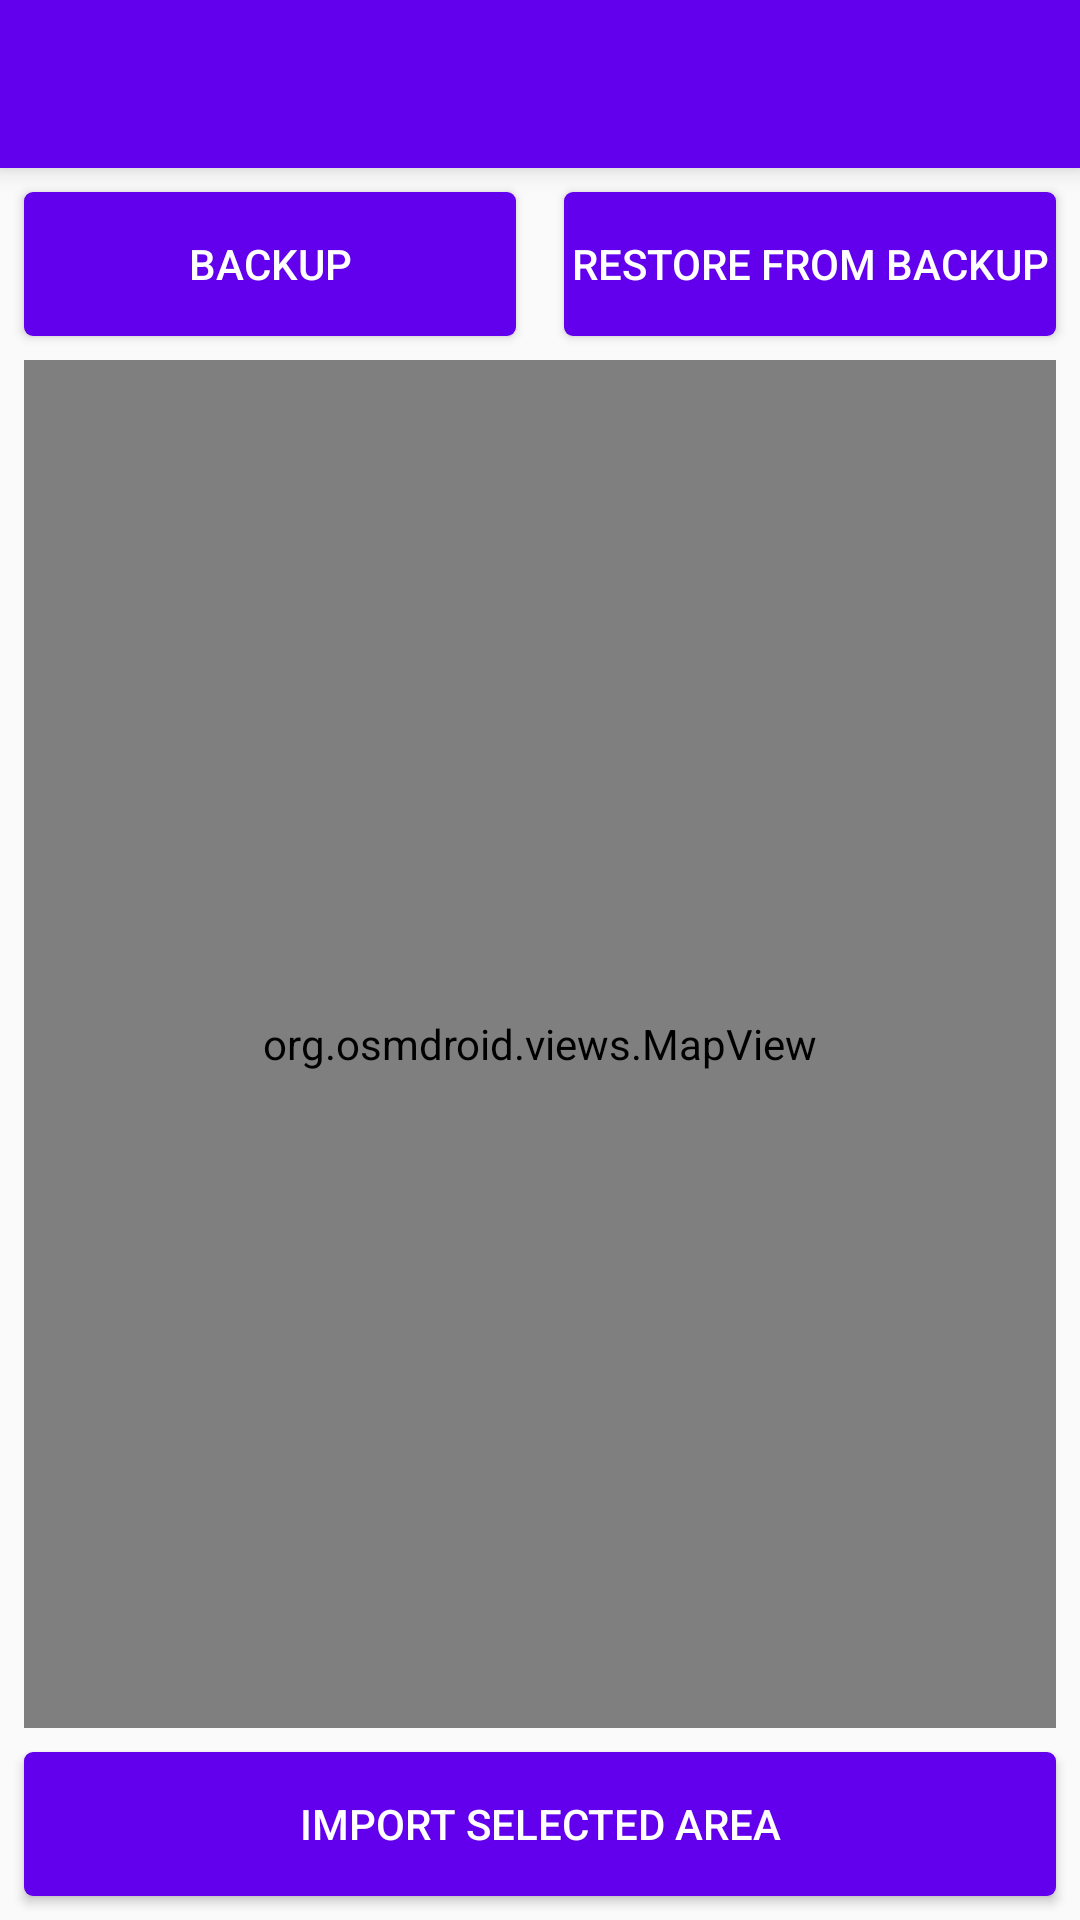

Layout XML and referenced resources for this Android screen:
<!-- AndroidManifest.xml: activity theme AppTheme.NoActionBar -->
<!-- res/layout/activity_data.xml -->
<?xml version="1.0" encoding="utf-8"?>
<androidx.constraintlayout.widget.ConstraintLayout
        xmlns:android="http://schemas.android.com/apk/res/android"
        xmlns:tools="http://schemas.android.com/tools"
        xmlns:app="http://schemas.android.com/apk/res-auto"
        android:layout_width="match_parent" android:layout_height="match_parent"
        tools:context=".DataActivity">


    <androidx.appcompat.widget.Toolbar
            android:theme="@style/ThemeOverlay.AppCompat.Dark.ActionBar"
            android:id="@+id/toolbar"
            android:layout_width="match_parent"
            android:layout_height="wrap_content"
            app:layout_constraintTop_toTopOf="parent"
            app:layout_constraintLeft_toLeftOf="parent"
            app:layout_constraintRight_toRightOf="parent"
            android:elevation="5dp"
            android:background="@color/colorPrimary">

    </androidx.appcompat.widget.Toolbar>

    <Button
            style="@style/Button"
            android:id="@+id/backup_button"
            android:layout_width="0dp"
            android:layout_height="wrap_content"
            android:text="@string/backup_button_text"
            app:layout_constraintRight_toLeftOf="@id/restore_button"
            app:layout_constraintLeft_toLeftOf="parent"
            app:layout_constraintTop_toBottomOf="@id/toolbar"/>


    <Button
            style="@style/Button"
            android:id="@+id/restore_button"
            android:layout_width="0dp"
            android:layout_height="wrap_content"
            android:text="@string/restore_button_text"
            app:layout_constraintLeft_toRightOf="@id/backup_button"
            app:layout_constraintRight_toRightOf="parent"
            app:layout_constraintTop_toBottomOf="@id/toolbar"/>


    <Button
            style="@style/Button"
            android:id="@+id/import_button"
            android:layout_width="0dp"
            android:layout_height="wrap_content"
            android:text="@string/import_button_text"
            app:layout_constraintBottom_toBottomOf="parent"
            app:layout_constraintRight_toRightOf="parent"
            app:layout_constraintLeft_toLeftOf="parent"/>


    <org.osmdroid.views.MapView
            android:id="@+id/map"
            android:layout_width="0dp"
            android:layout_height="0dp"
            android:layout_margin="@dimen/button_margin"
            app:layout_constraintTop_toBottomOf="@id/backup_button"
            app:layout_constraintBottom_toTopOf="@id/import_button"
            app:layout_constraintLeft_toLeftOf="parent"
            app:layout_constraintRight_toRightOf="parent"/>

</androidx.constraintlayout.widget.ConstraintLayout>
<!-- resources referenced by this layout -->
<resources>
  <dimen name="button_margin">8dp</dimen>
  <string name="backup_button_text">Backup</string>
  <string name="import_button_text">Import selected area</string>
  <string name="restore_button_text">Restore from backup</string>
  <style name="Button" parent="Base.TextAppearance.AppCompat.Widget.Button">
          <item name="android:textColor">#FFFFFF</item>
          <item name="android:layout_margin">8dp</item>
          <item name="android:background">@drawable/button</item>
      </style>
  <style name="AppTheme.NoActionBar" parent="Theme.AppCompat.Light.NoActionBar">
          <item name="colorPrimary">@color/colorPrimary</item>
          <item name="colorPrimaryDark">@color/colorPrimaryDark</item>
          <item name="colorAccent">@color/colorAccent</item>
      </style>
  <!-- drawable button (drawable) -->
  <selector xmlns:android="http://schemas.android.com/apk/res/android">
      <item android:drawable="@drawable/button_selected" android:state_selected="true"/>
      <item android:drawable="@drawable/button_selected" android:state_pressed="true"/>
      <item android:drawable="@drawable/button_unselected"/>
  </selector>
  <!-- drawable button_selected (drawable) -->
  <?xml version="1.0" encoding="utf-8"?>
  <shape xmlns:android="http://schemas.android.com/apk/res/android"
         android:shape="rectangle" android:padding="10dp">
      <solid android:color="@color/colorPrimaryDark"/>
      <corners android:radius="3dp"/>
  </shape>
  <!-- drawable button_unselected (drawable) -->
  <?xml version="1.0" encoding="utf-8"?>
  <shape xmlns:android="http://schemas.android.com/apk/res/android"
         android:shape="rectangle" android:padding="10dp">
      <solid android:color="@color/colorPrimary"/>
      <corners android:radius="3dp"/>
  </shape>
  <!-- not gathered from this repository: default colours our renderer supplied (Android Studio template values) -->
  <color name="colorPrimary">#FF6200EE</color>
  <color name="colorPrimaryDark">#FF3700B3</color>
  <color name="colorAccent">#FF03DAC5</color>
</resources>
